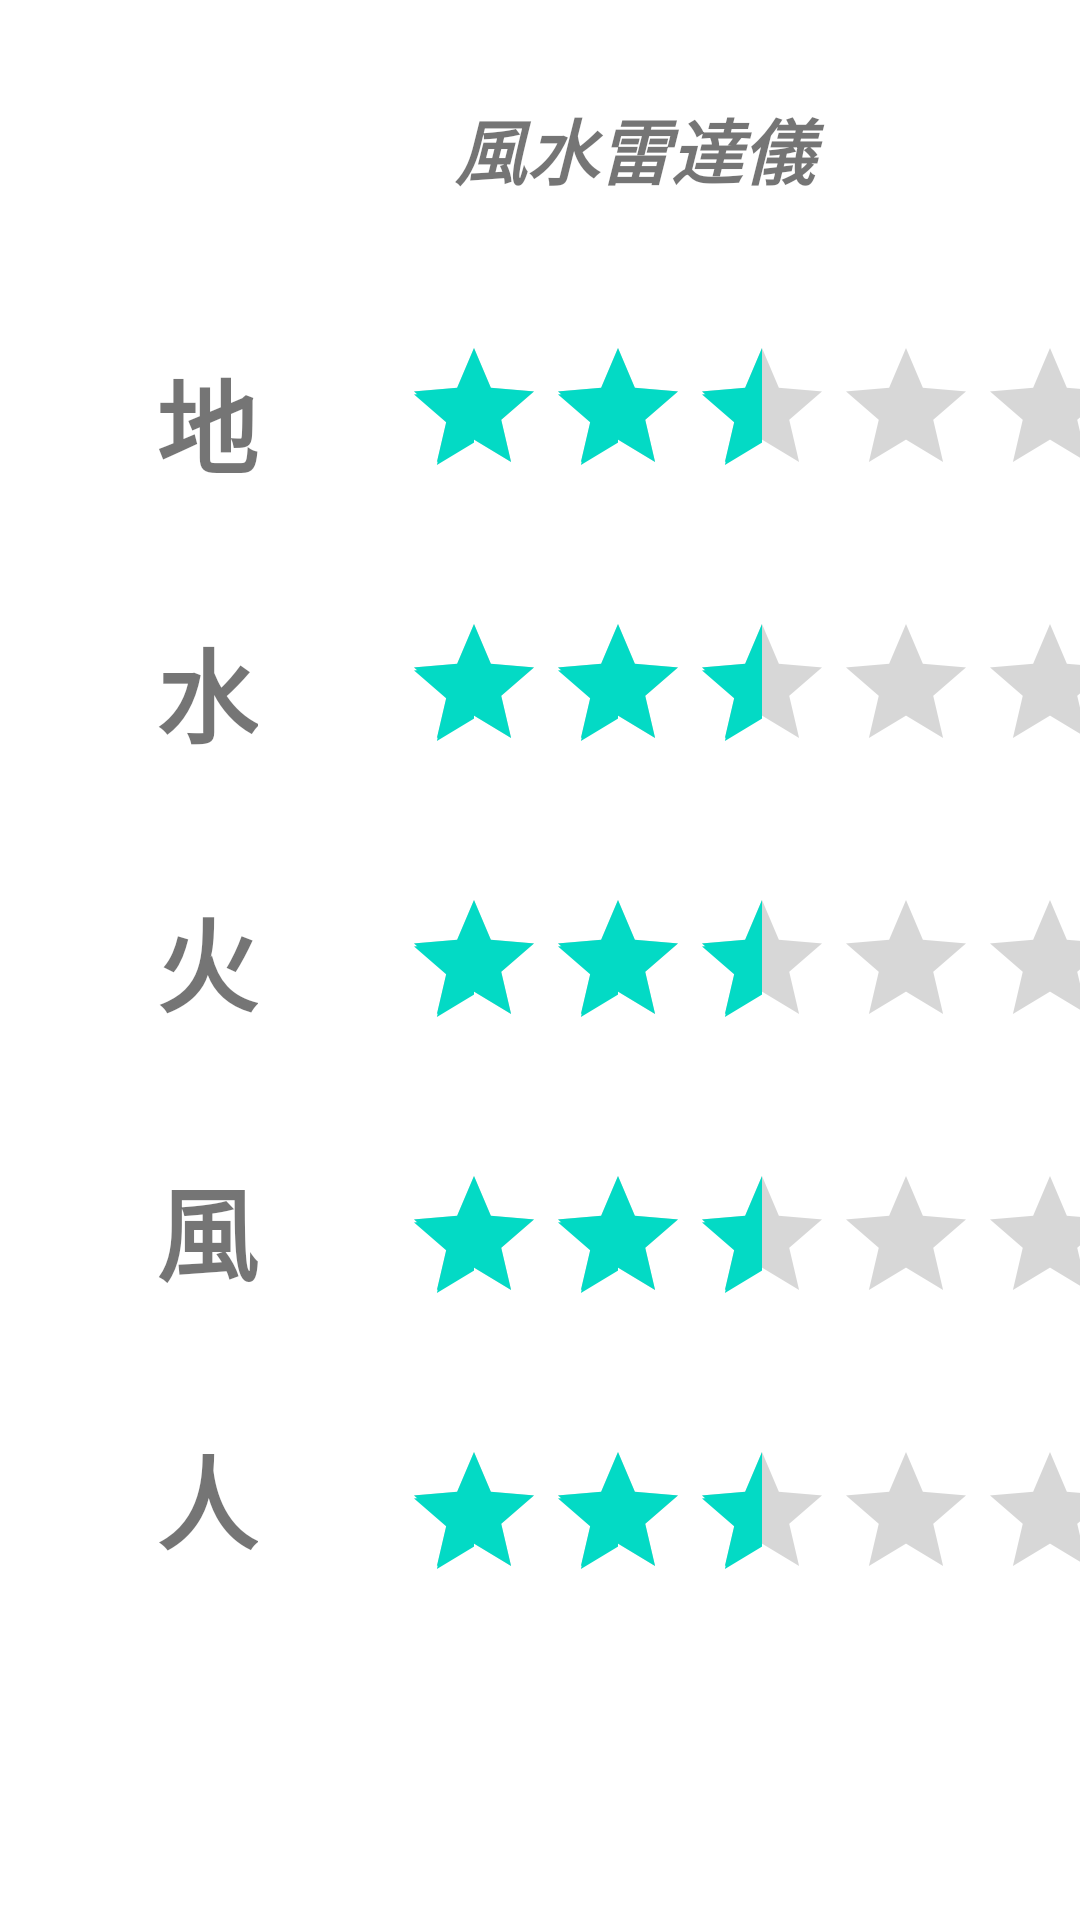

Layout XML and referenced resources for this Android screen:
<!-- AndroidManifest.xml: application theme Theme.FirstProject -->
<!-- res/layout/fragment_notifications.xml -->
<?xml version="1.0" encoding="utf-8"?>
<androidx.constraintlayout.widget.ConstraintLayout xmlns:android="http://schemas.android.com/apk/res/android"
    xmlns:app="http://schemas.android.com/apk/res-auto"
    xmlns:tools="http://schemas.android.com/tools"
    android:layout_width="match_parent"
    android:layout_height="match_parent"
    tools:context=".ui.notifications.NotificationsFragment">


    <RatingBar
        android:id="@+id/landratingBar"
        android:layout_width="wrap_content"
        android:layout_height="wrap_content"
        android:layout_marginStart="48dp"
        android:layout_marginTop="112dp"
        android:numStars="5"
        android:rating="2.5"
        app:layout_constraintStart_toEndOf="@+id/land"
        app:layout_constraintTop_toTopOf="parent" />

    <TextView
        android:id="@+id/land"
        android:layout_width="wrap_content"
        android:layout_height="wrap_content"
        android:layout_marginStart="52dp"
        android:layout_marginTop="116dp"
        android:text="地"
        android:textAlignment="center"
        android:textSize="34sp"
        android:textStyle="bold"
        app:layout_constraintStart_toStartOf="parent"
        app:layout_constraintTop_toTopOf="parent" />

    <TextView
        android:id="@+id/water"
        android:layout_width="wrap_content"
        android:layout_height="wrap_content"
        android:layout_marginStart="52dp"
        android:layout_marginTop="40dp"
        android:text="水"
        android:textAlignment="center"
        android:textSize="34sp"
        android:textStyle="bold"
        app:layout_constraintStart_toStartOf="parent"
        app:layout_constraintTop_toBottomOf="@+id/land" />

    <RatingBar
        android:id="@+id/waterratingBar"
        android:layout_width="wrap_content"
        android:layout_height="wrap_content"
        android:layout_marginStart="48dp"
        android:layout_marginTop="35dp"
        android:numStars="5"
        android:rating="2.5"
        app:layout_constraintStart_toEndOf="@+id/water"
        app:layout_constraintTop_toBottomOf="@+id/landratingBar" />

    <TextView
        android:id="@+id/fire"
        android:layout_width="wrap_content"
        android:layout_height="wrap_content"
        android:layout_marginStart="52dp"
        android:layout_marginTop="40dp"
        android:text="火"
        android:textAlignment="center"
        android:textSize="34sp"
        android:textStyle="bold"
        app:layout_constraintStart_toStartOf="parent"
        app:layout_constraintTop_toBottomOf="@+id/water" />

    <RatingBar
        android:id="@+id/fireratingBar"
        android:layout_width="wrap_content"
        android:layout_height="wrap_content"
        android:layout_marginStart="48dp"
        android:layout_marginTop="35dp"
        android:numStars="5"
        android:rating="2.5"
        app:layout_constraintStart_toEndOf="@+id/fire"
        app:layout_constraintTop_toBottomOf="@+id/waterratingBar" />

    <TextView
        android:id="@+id/wind"
        android:layout_width="wrap_content"
        android:layout_height="wrap_content"
        android:layout_marginStart="52dp"
        android:layout_marginTop="40dp"
        android:text="風"
        android:textAlignment="center"
        android:textSize="34sp"
        android:textStyle="bold"
        app:layout_constraintStart_toStartOf="parent"
        app:layout_constraintTop_toBottomOf="@+id/fire" />

    <RatingBar
        android:id="@+id/windratingBar"
        android:layout_width="wrap_content"
        android:layout_height="wrap_content"
        android:layout_marginStart="48dp"
        android:layout_marginTop="35dp"
        android:numStars="5"
        android:rating="2.5"
        app:layout_constraintStart_toEndOf="@+id/wind"
        app:layout_constraintTop_toBottomOf="@+id/fireratingBar" />

    <TextView
        android:id="@+id/people"
        android:layout_width="wrap_content"
        android:layout_height="wrap_content"
        android:layout_marginStart="52dp"
        android:layout_marginTop="40dp"
        android:text="人"
        android:textAlignment="center"
        android:textSize="34sp"
        android:textStyle="bold"
        app:layout_constraintStart_toStartOf="parent"
        app:layout_constraintTop_toBottomOf="@+id/wind" />

    <RatingBar
        android:id="@+id/peopleratingBar"
        android:layout_width="wrap_content"
        android:layout_height="wrap_content"
        android:layout_marginStart="48dp"
        android:layout_marginTop="35dp"
        android:numStars="5"
        android:rating="2.5"
        app:layout_constraintStart_toEndOf="@+id/people"
        app:layout_constraintTop_toBottomOf="@+id/windratingBar" />

    <TextView
        android:id="@+id/textView2"
        android:layout_width="319dp"
        android:layout_height="70dp"
        android:layout_marginStart="52dp"
        android:layout_marginTop="32dp"
        android:text="風水雷達儀"
        android:textAlignment="center"
        android:textSize="24sp"
        android:textStyle="bold|italic"
        app:layout_constraintStart_toStartOf="parent"
        app:layout_constraintTop_toTopOf="parent" />

</androidx.constraintlayout.widget.ConstraintLayout>
<!-- resources referenced by this layout -->
<resources>
  <style name="Theme.FirstProject" parent="Theme.MaterialComponents.DayNight.DarkActionBar">
          
          <item name="colorPrimary">@color/purple_500</item>
          <item name="colorPrimaryVariant">@color/purple_700</item>
          <item name="colorOnPrimary">@color/white</item>
          
          <item name="colorSecondary">@color/teal_200</item>
          <item name="colorSecondaryVariant">@color/teal_700</item>
          <item name="colorOnSecondary">@color/black</item>
          
          <item name="android:statusBarColor">?attr/colorPrimaryVariant</item>
          
      </style>
  <!-- not gathered from this repository: default colours our renderer supplied (Android Studio template values) -->
  <color name="purple_500">#FF6200EE</color>
  <color name="purple_700">#FF3700B3</color>
  <color name="teal_200">#FF03DAC5</color>
  <color name="teal_700">#FF018786</color>
  <color name="black">#FF000000</color>
  <color name="white">#FFFFFFFF</color>
</resources>
